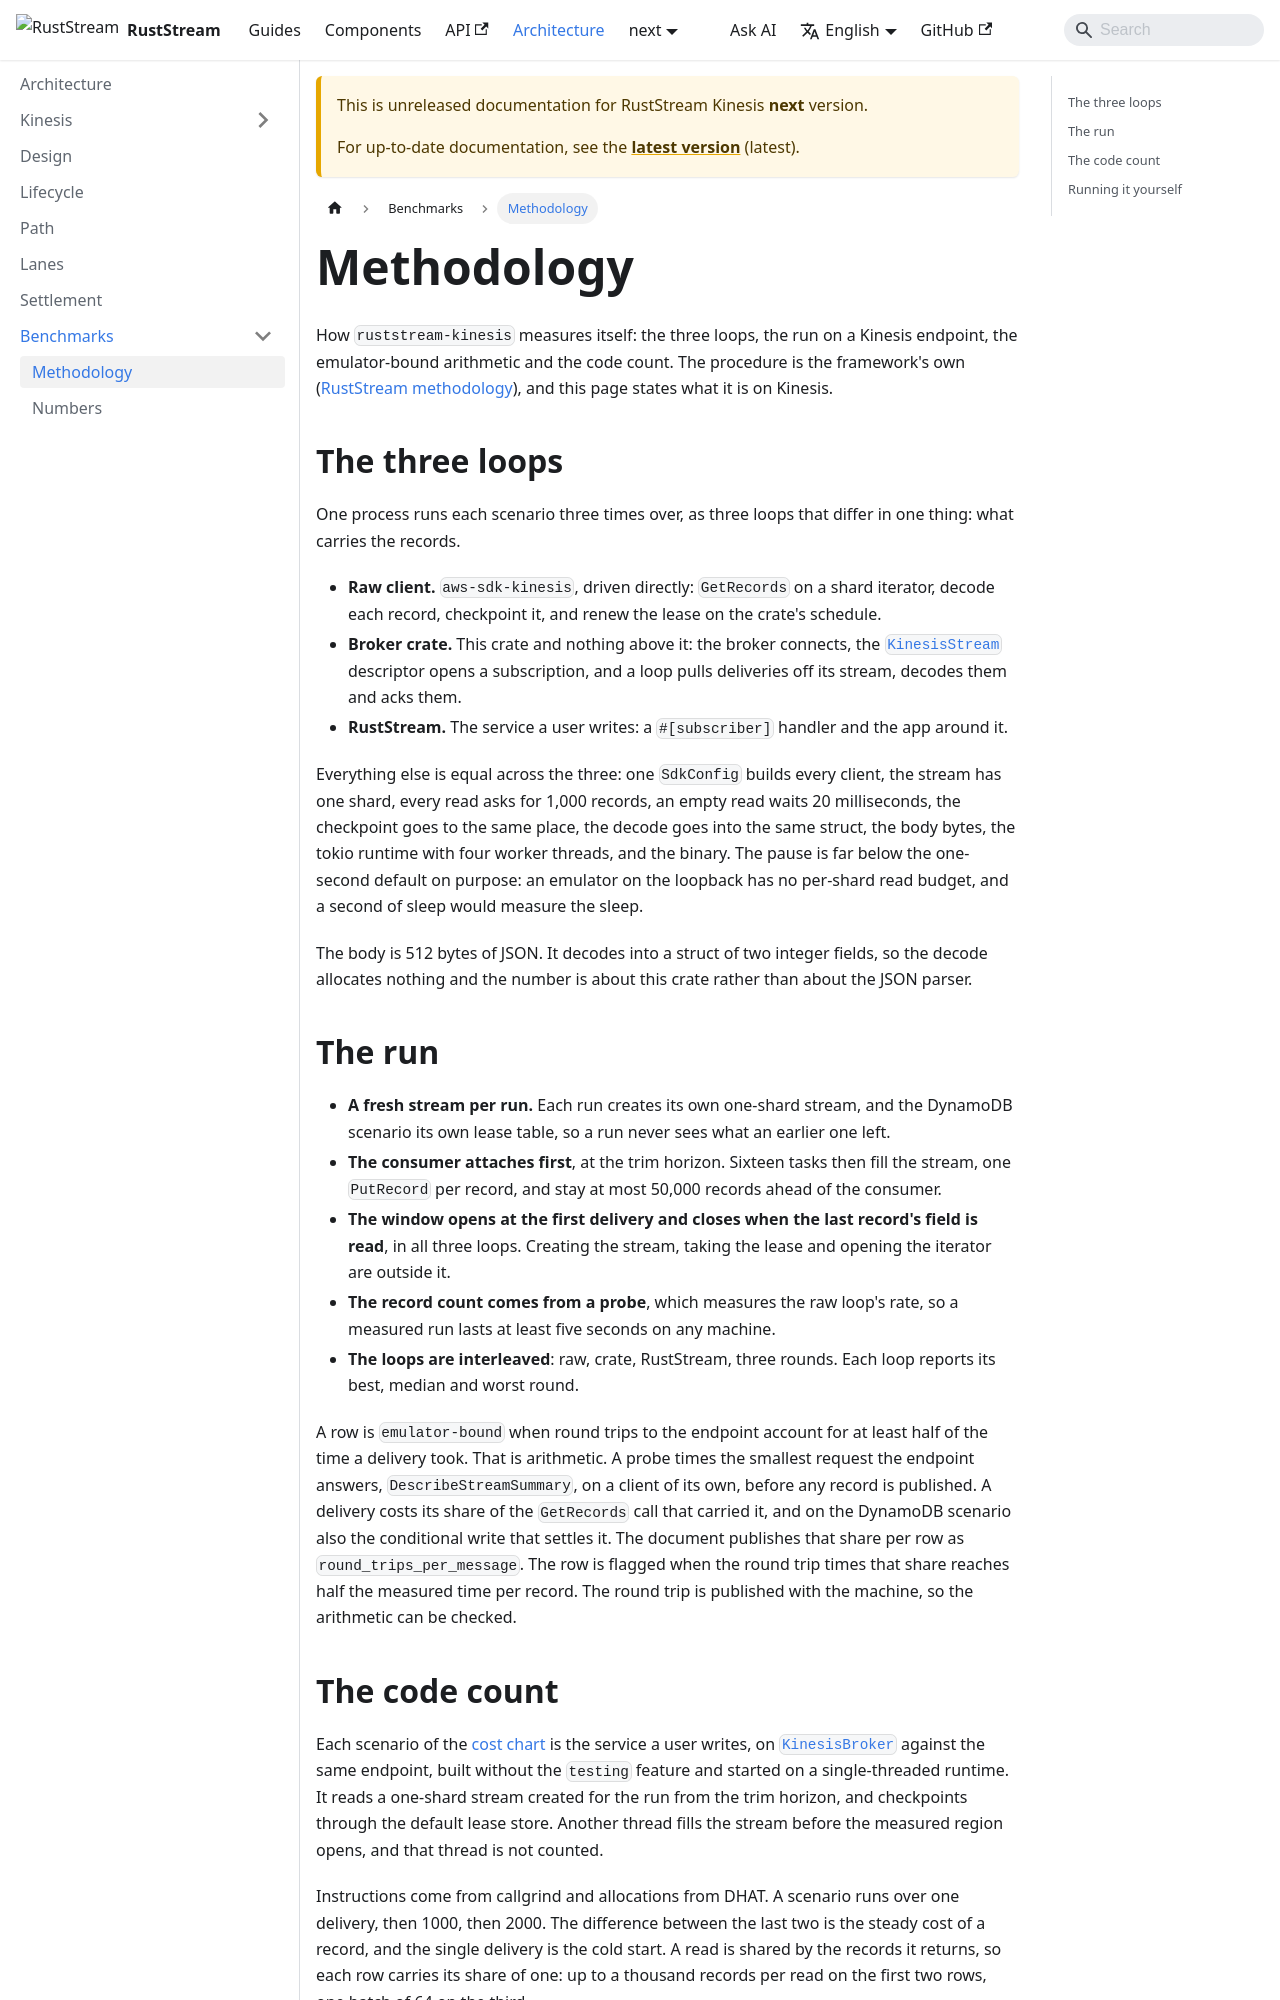

repository: powersemmi/ruststream-kinesis · page: next/architecture/benchmarks/methodology/index.html · generator: docusaurus

---
title: Methodology
description: "How ruststream-kinesis measures itself: the three loops, the run on a Kinesis endpoint, the emulator-bound arithmetic and the code count."
---

# Methodology

How `ruststream-kinesis` measures itself: the three loops, the run on a Kinesis endpoint, the
emulator-bound arithmetic and the code count. The procedure is the framework's own
([RustStream methodology](https://powersemmi.github.io/ruststream/latest/benchmarks/#methodology)),
and this page states what it is on Kinesis.

## The three loops

One process runs each scenario three times over, as three loops that differ in one thing: what
carries the records.

- **Raw client.** `aws-sdk-kinesis`, driven directly: `GetRecords` on a shard iterator, decode each
  record, checkpoint it, and renew the lease on the crate's schedule.
- **Broker crate.** This crate and nothing above it: the broker connects, the
  [`KinesisStream`](api:ruststream_kinesis::KinesisStream) descriptor opens a subscription, and a
  loop pulls deliveries off its stream, decodes them and acks them.
- **RustStream.** The service a user writes: a `#[subscriber]` handler and the app around it.

Everything else is equal across the three: one `SdkConfig` builds every client, the stream has one
shard, every read asks for 1,000 records, an empty read waits 20 milliseconds, the checkpoint goes
to the same place, the decode goes into the same struct, the body bytes, the tokio runtime with four
worker threads, and the binary. The pause is far below the one-second default on purpose: an
emulator on the loopback has no per-shard read budget, and a second of sleep would measure the
sleep.

The body is 512 bytes of JSON. It decodes into a struct of two integer fields, so the decode
allocates nothing and the number is about this crate rather than about the JSON parser.

## The run

- **A fresh stream per run.** Each run creates its own one-shard stream, and the DynamoDB scenario
  its own lease table, so a run never sees what an earlier one left.
- **The consumer attaches first**, at the trim horizon. Sixteen tasks then fill the stream, one
  `PutRecord` per record, and stay at most 50,000 records ahead of the consumer.
- **The window opens at the first delivery and closes when the last record's field is read**, in
  all three loops. Creating the stream, taking the lease and opening the iterator are outside it.
- **The record count comes from a probe**, which measures the raw loop's rate, so a measured run
  lasts at least five seconds on any machine.
- **The loops are interleaved**: raw, crate, RustStream, three rounds. Each loop reports its best,
  median and worst round.

A row is `emulator-bound` when round trips to the endpoint account for at least half of the time a
delivery took. That is arithmetic. A probe times the smallest request the endpoint answers,
`DescribeStreamSummary`, on a client of its own, before any record is published. A delivery costs
its share of the `GetRecords` call that carried it, and on the DynamoDB scenario also the
conditional write that settles it. The document publishes that share per row as
`round_trips_per_message`. The row is flagged when the round trip times that share reaches half the
measured time per record. The round trip is published with the machine, so the arithmetic can be
checked.
